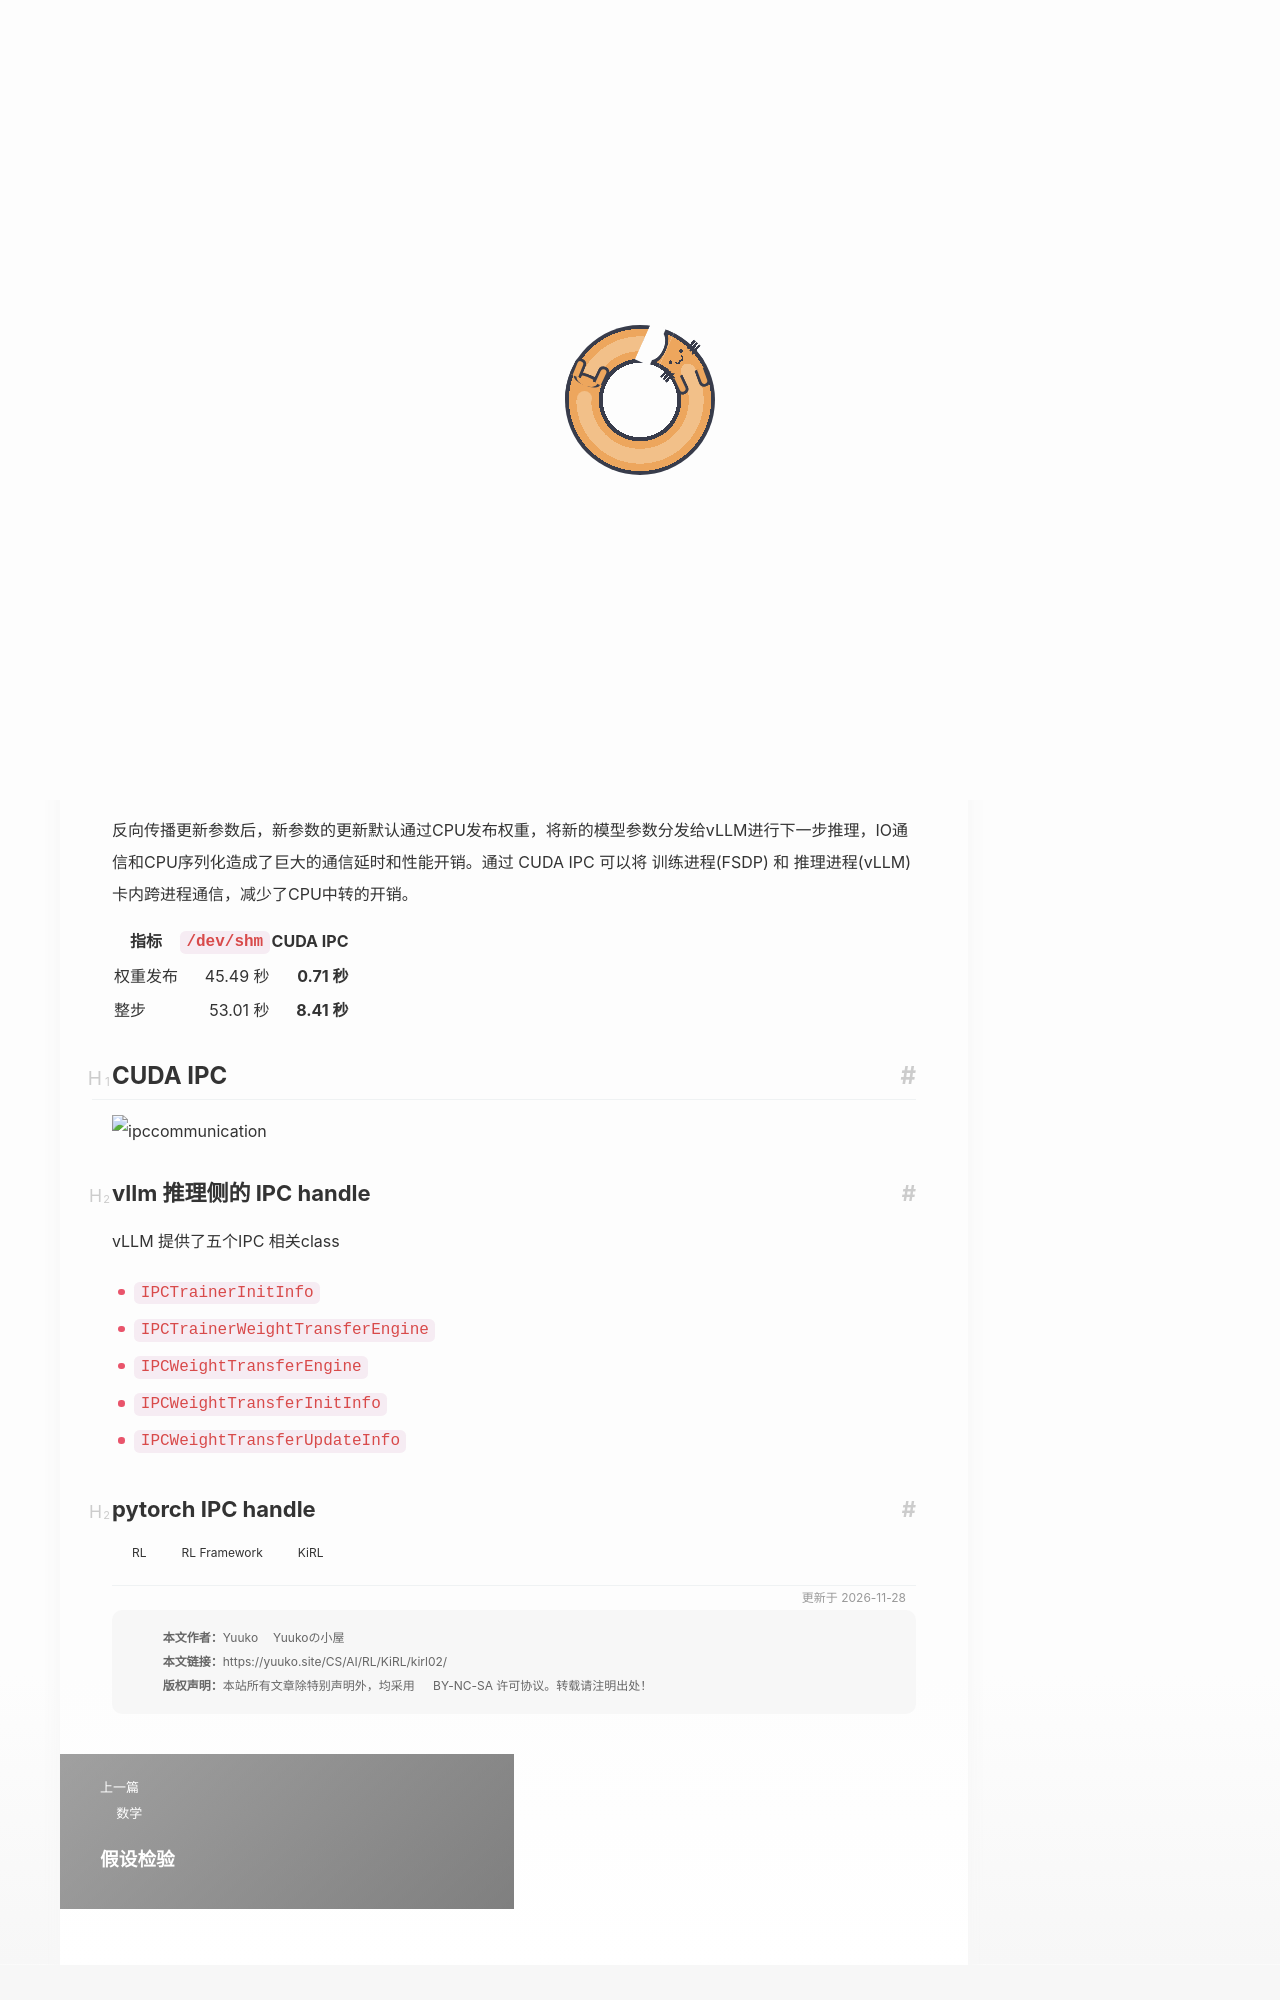

repository: Yuukowww/Yuukowww.github.io · page: CS/AI/RL/KiRL/kirl02/index.html · generator: jekyll

---
title: KiRL 开发日记02 -- GPU进程间通信与 CUDA IPC
date: 2026-11-26
updated: 2026-11-28
categories: RL
tag: [RL,RL Framework,KiRL]
description: CUDA IPC 以及 Pytorch相关接口
cover: picture/ameth1.jpg
---
# 遇到的问题
在双卡RTX Pro6000和H20 的RL测试中，单次rollout+训练阶段出现了显著的一段低GPU性能占用，单次训练的时间非常长。

![err](/picture/KiRL02/err.png)


反向传播更新参数后，新参数的更新默认通过CPU发布权重，将新的模型参数分发给vLLM进行下一步推理，IO通信和CPU序列化造成了巨大的通信延时和性能开销。通过 CUDA IPC 可以将 训练进程(FSDP) 和 推理进程(vLLM) 卡内跨进程通信，减少了CPU中转的开销。

| 指标 | `/dev/shm` | CUDA IPC |
|---|---:|---:|
| 权重发布 | 45.49 秒 | **0.71 秒** |
| 整步 | 53.01 秒 | **8.41 秒** |


# CUDA IPC


![ipccommunication](/picture/KiRL02/FSDP-vLLM-CUDA-IPC.png)
